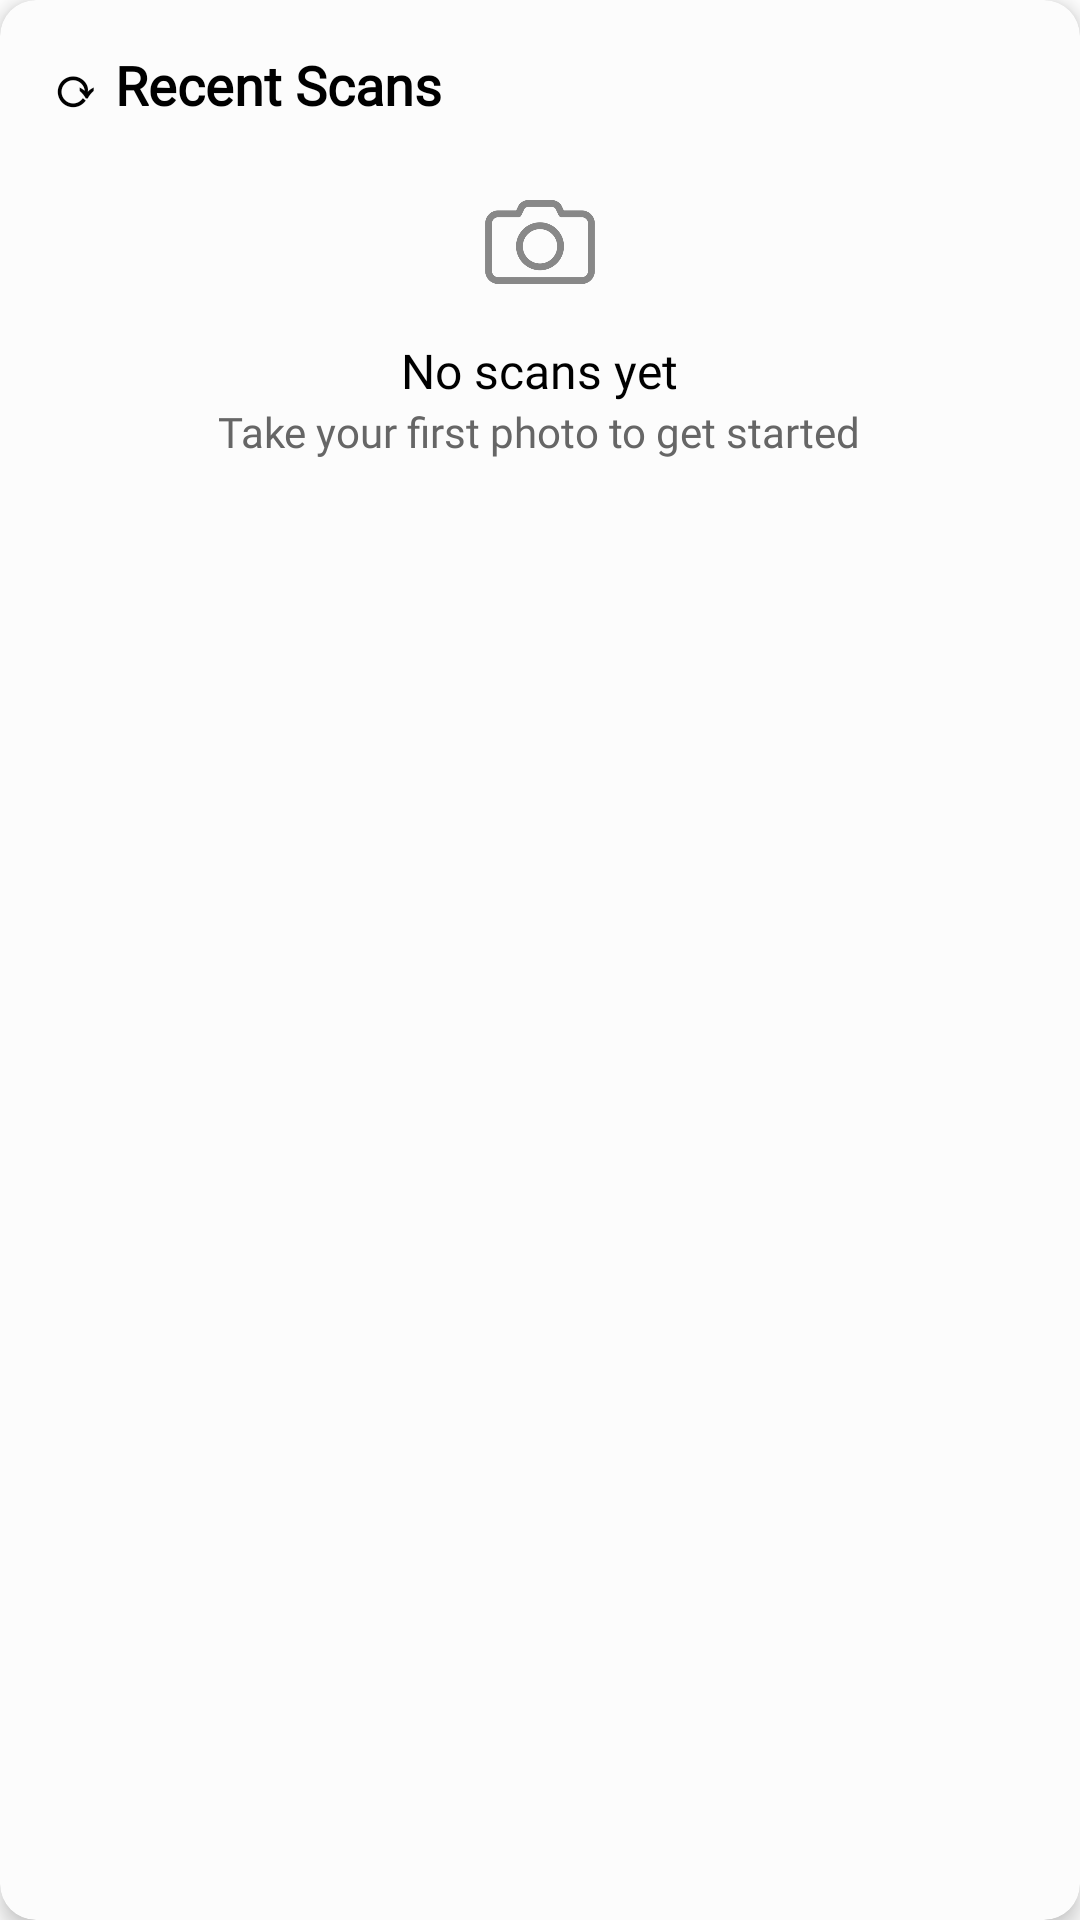

Layout XML and referenced resources for this Android screen:
<!-- AndroidManifest.xml: application theme Theme.AgriscanMobileApplication -->
<!-- res/layout/card_recent_scans.xml -->
<androidx.cardview.widget.CardView xmlns:android="http://schemas.android.com/apk/res/android"
    xmlns:app="http://schemas.android.com/apk/res-auto"
    android:id="@+id/cardRecentScans"
    android:layout_width="match_parent"
    android:layout_height="wrap_content"
    android:layout_marginTop="16dp"
    app:cardCornerRadius="12dp"
    app:cardElevation="4dp"
    android:backgroundTint="#fcfcfc">

    <LinearLayout
        android:layout_width="match_parent"
        android:layout_height="wrap_content"
        android:orientation="vertical"
        android:padding="16dp">

        <TextView
            android:layout_width="wrap_content"
            android:layout_height="wrap_content"
            android:text="⟳ Recent Scans"
            android:fontFamily="@font/poppins_bold"
            android:textStyle="bold"
            android:textSize="18sp"
            android:textColor="#000" />

        
        <LinearLayout
            android:id="@+id/layoutNoScans"
            android:layout_width="match_parent"
            android:layout_height="wrap_content"
            android:gravity="center"
            android:orientation="vertical"
            android:padding="16dp">

            <ImageView
                android:layout_width="48dp"
                android:layout_height="48dp"
                android:src="@drawable/camera_icon"
                app:tint="#888" />

            <TextView
                android:layout_width="wrap_content"
                android:layout_height="wrap_content"
                android:text="No scans yet"
                android:fontFamily="@font/poppins_medium"
                android:textSize="16sp"
                android:textColor="#000"
                android:layout_marginTop="8dp" />

            <TextView
                android:layout_width="wrap_content"
                android:layout_height="wrap_content"
                android:text="Take your first photo to get started"
                android:fontFamily="@font/poppins_medium"
                android:textSize="14sp"
                android:textColor="#666" />
        </LinearLayout>

        
        <LinearLayout
            android:id="@+id/recentScansContainer"
            android:layout_width="match_parent"
            android:layout_height="wrap_content"
            android:orientation="vertical"
            android:visibility="gone"/>
    </LinearLayout>
</androidx.cardview.widget.CardView>
<!-- resources referenced by this layout -->
<resources>
  <!-- drawable camera_icon: png bitmap (drawable, 36304 bytes) -->
  <style name="Theme.AgriscanMobileApplication" parent="Theme.MaterialComponents.DayNight.NoActionBar">
          
          <item name="colorPrimary">@color/purple_500</item>
          <item name="colorPrimaryVariant">@color/purple_700</item>
          <item name="colorOnPrimary">@color/white</item>
          
          <item name="colorSecondary">@color/teal_200</item>
          <item name="colorSecondaryVariant">@color/teal_700</item>
          <item name="colorOnSecondary">@color/black</item>
          
          <item name="colorTertiary">@color/green</item>
          
          <item name="android:statusBarColor">?attr/colorPrimaryVariant</item>
          
      </style>
  <color name="purple_500">#FF6200EE</color>
  <color name="purple_700">#FF3700B3</color>
  <color name="white">#FFFFFFFF</color>
  <color name="teal_200">#FF03DAC5</color>
  <color name="teal_700">#FF018786</color>
  <color name="black">#FF000000</color>
  <color name="green">#245421</color>
</resources>
